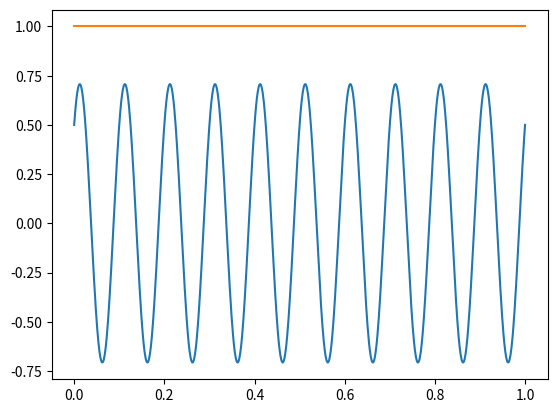

Source code (Python):
import numpy as np
# Defining the carrier signal
carrier_freq = 10  # carrier signal frequency in Hz
carrier_amp = 1  # carrier signal amplitude
carrier_time = np.linspace(0, 1, 1000)  # carrier signal time
carrier_signal = carrier_amp * np.cos(2 * np.pi * carrier_freq * carrier_time)
# Defining the message signal
message_binary = np.random.randint(2, size=8)  # generates a random 8-bit message signal
message_signal = message_binary.reshape(2, 4)  # reshaping the message signal to 2x4 matrix
# Generating the QAM signal
qam_signal = np.zeros_like(carrier_signal, dtype=np.complex128)
for i in range(4):
    if message_signal[0, i] == 0:
        qam_signal += (carrier_amp / 2) * np.cos(2 * np.pi * carrier_freq * carrier_time + (np.pi / 2) * message_signal[1, i])
    else:
        qam_signal += (carrier_amp / 2) * np.cos(2 * np.pi * carrier_freq * carrier_time - (np.pi / 2) * message_signal[1, i])
# Demodulation of the QAM signal
demodulated_signal = np.zeros_like(message_signal)
for i in range(4):
  demodulated_signal[1, i] = int(np.mean(np.angle(qam_signal[i*250:i*250+250])) > 0)
  
# create new time axis
new_time = np.linspace(0, 1, 4)
import matplotlib.pyplot as plt
plt.plot(carrier_time, np.real(qam_signal), label='Modulated signal')
plt.plot(new_time, demodulated_signal[1,:], label='Demodulated signal')
plt.show()
